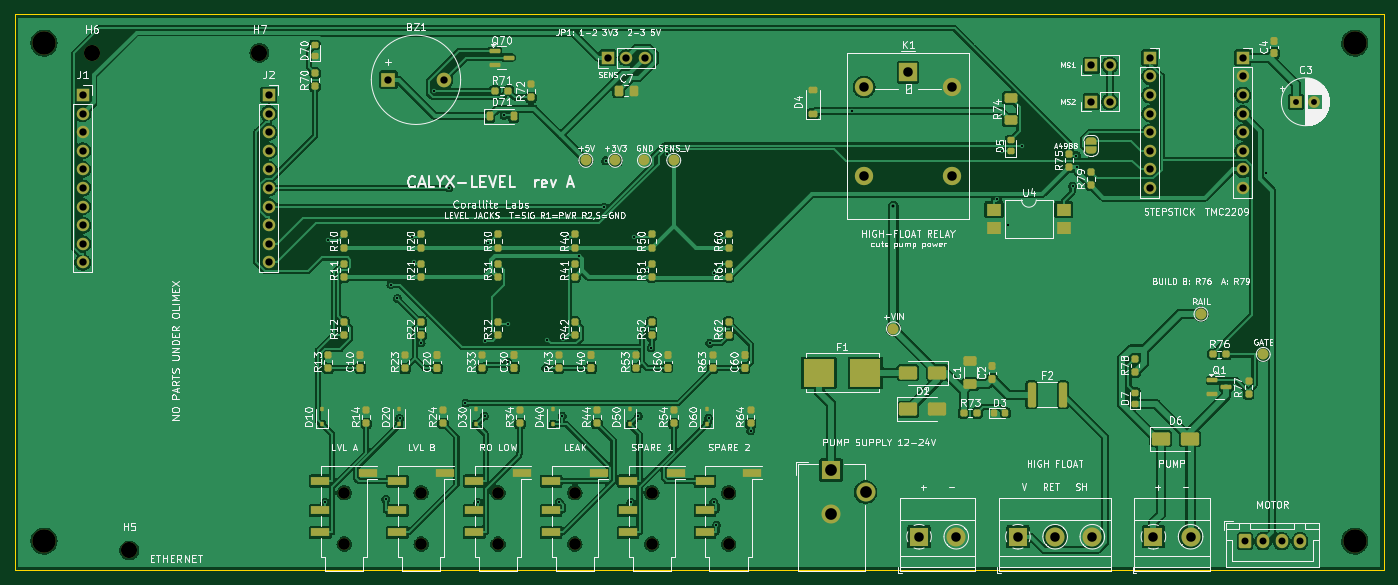
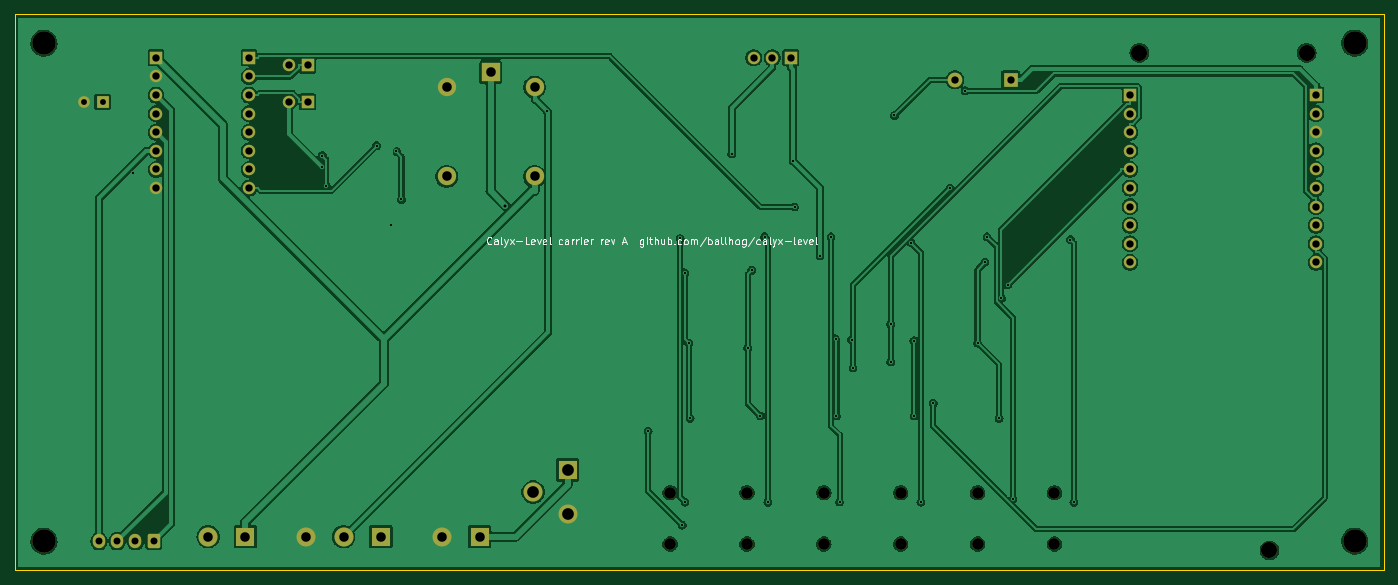
Circuit board: 11 layer files. Board 187.0 x 76.0 mm.
- bottom_copper: calyx-level-carrier-B_Cu.gbl (180349 bytes)
- bottom_mask: calyx-level-carrier-B_Mask.gbs (4742 bytes)
- paste: calyx-level-carrier-B_Paste.gbp (526 bytes)
- bottom_silk: calyx-level-carrier-B_Silkscreen.gbo (25160 bytes)
- outline: calyx-level-carrier-Edge_Cuts.gm1 (770 bytes)
- top_copper: calyx-level-carrier-F_Cu.gtl (314492 bytes)
- top_mask: calyx-level-carrier-F_Mask.gts (14561 bytes)
- paste: calyx-level-carrier-F_Paste.gtp (9652 bytes)
- top_silk: calyx-level-carrier-F_Silkscreen.gto (274080 bytes)
- drill: calyx-level-carrier-NPTH.drl (763 bytes)
- drill: calyx-level-carrier-PTH.drl (2575 bytes)

=== bottom_copper: calyx-level-carrier-B_Cu.gbl (180349 bytes, source omitted) ===
=== bottom_mask: calyx-level-carrier-B_Mask.gbs ===
G04 #@! TF.GenerationSoftware,KiCad,Pcbnew,7.0.11+dfsg-1build4*
G04 #@! TF.CreationDate,2026-10-26T14:10:24-04:00*
G04 #@! TF.ProjectId,calyx-level-carrier,63616c79-782d-46c6-9576-656c2d636172,rev?*
G04 #@! TF.SameCoordinates,Original*
G04 #@! TF.FileFunction,Soldermask,Bot*
G04 #@! TF.FilePolarity,Negative*
%FSLAX46Y46*%
G04 Gerber Fmt 4.6, Leading zero omitted, Abs format (unit mm)*
G04 Created by KiCad (PCBNEW 7.0.11+dfsg-1build4) date 2026-10-26 14:10:24*
%MOMM*%
%LPD*%
G01*
G04 APERTURE LIST*
G04 Aperture macros list*
%AMRoundRect*
0 Rectangle with rounded corners*
0 $1 Rounding radius*
0 $2 $3 $4 $5 $6 $7 $8 $9 X,Y pos of 4 corners*
0 Add a 4 corners polygon primitive as box body*
4,1,4,$2,$3,$4,$5,$6,$7,$8,$9,$2,$3,0*
0 Add four circle primitives for the rounded corners*
1,1,$1+$1,$2,$3*
1,1,$1+$1,$4,$5*
1,1,$1+$1,$6,$7*
1,1,$1+$1,$8,$9*
0 Add four rect primitives between the rounded corners*
20,1,$1+$1,$2,$3,$4,$5,0*
20,1,$1+$1,$4,$5,$6,$7,0*
20,1,$1+$1,$6,$7,$8,$9,0*
20,1,$1+$1,$8,$9,$2,$3,0*%
G04 Aperture macros list end*
%ADD10C,1.600000*%
%ADD11R,2.600000X2.600000*%
%ADD12C,2.600000*%
%ADD13C,3.200000*%
%ADD14R,1.700000X1.700000*%
%ADD15O,1.700000X1.700000*%
%ADD16C,2.200000*%
%ADD17RoundRect,0.250000X-0.600000X-0.725000X0.600000X-0.725000X0.600000X0.725000X-0.600000X0.725000X0*%
%ADD18O,1.700000X1.950000*%
%ADD19R,1.600000X1.600000*%
%ADD20R,2.500000X2.500000*%
%ADD21O,2.500000X2.500000*%
%ADD22R,2.000000X2.000000*%
%ADD23C,2.000000*%
G04 APERTURE END LIST*
D10*
G04 #@! TO.C,J5*
X166000000Y-176400000D03*
X166000000Y-169400000D03*
G04 #@! TD*
D11*
G04 #@! TO.C,J12*
X255500000Y-175400000D03*
D12*
X260580000Y-175400000D03*
G04 #@! TD*
D10*
G04 #@! TO.C,J6*
X176500000Y-176400000D03*
X176500000Y-169400000D03*
G04 #@! TD*
D13*
G04 #@! TO.C,H3*
X104000000Y-176000000D03*
G04 #@! TD*
D14*
G04 #@! TO.C,JP2*
X247000000Y-111000000D03*
D15*
X249540000Y-111000000D03*
G04 #@! TD*
D16*
G04 #@! TO.C,H6*
X110560000Y-109324999D03*
G04 #@! TD*
D10*
G04 #@! TO.C,J4*
X155500000Y-176400000D03*
X155500000Y-169400000D03*
G04 #@! TD*
D11*
G04 #@! TO.C,J10*
X223500000Y-175400000D03*
D12*
X228580000Y-175400000D03*
G04 #@! TD*
D10*
G04 #@! TO.C,J3*
X145000000Y-176400000D03*
X145000000Y-169400000D03*
G04 #@! TD*
D14*
G04 #@! TO.C,J1*
X109289999Y-115070000D03*
D15*
X109289999Y-117610000D03*
X109289999Y-120150000D03*
X109289999Y-122690000D03*
X109289999Y-125230000D03*
X109289999Y-127770000D03*
X109289999Y-130310000D03*
X109289999Y-132850000D03*
X109289999Y-135390000D03*
X109289999Y-137930000D03*
G04 #@! TD*
D16*
G04 #@! TO.C,H5*
X115640000Y-177269999D03*
G04 #@! TD*
D10*
G04 #@! TO.C,J7*
X187000000Y-176400000D03*
X187000000Y-169400000D03*
G04 #@! TD*
D13*
G04 #@! TO.C,H2*
X283000000Y-108000000D03*
G04 #@! TD*
D11*
G04 #@! TO.C,J11*
X237000000Y-175400000D03*
D12*
X242080000Y-175400000D03*
X247160000Y-175400000D03*
G04 #@! TD*
D14*
G04 #@! TO.C,J14*
X267700000Y-110000000D03*
D15*
X267700000Y-112540000D03*
X267700000Y-115080000D03*
X267700000Y-117620000D03*
X267700000Y-120160000D03*
X267700000Y-122700000D03*
X267700000Y-125240000D03*
X267700000Y-127780000D03*
G04 #@! TD*
D13*
G04 #@! TO.C,H4*
X283000000Y-176000000D03*
G04 #@! TD*
D14*
G04 #@! TO.C,J2*
X134690000Y-115070000D03*
D15*
X134690000Y-117610000D03*
X134690000Y-120150000D03*
X134690000Y-122690000D03*
X134690000Y-125230000D03*
X134690000Y-127770000D03*
X134690000Y-130310000D03*
X134690000Y-132850000D03*
X134690000Y-135390000D03*
X134690000Y-137930000D03*
G04 #@! TD*
D13*
G04 #@! TO.C,H1*
X104000000Y-108000000D03*
G04 #@! TD*
D14*
G04 #@! TO.C,JP3*
X247000000Y-116000000D03*
D15*
X249540000Y-116000000D03*
G04 #@! TD*
D16*
G04 #@! TO.C,H7*
X133419999Y-109324999D03*
G04 #@! TD*
D17*
G04 #@! TO.C,J15*
X268000000Y-176000000D03*
D18*
X270500000Y-176000000D03*
X273000000Y-176000000D03*
X275500000Y-176000000D03*
G04 #@! TD*
D14*
G04 #@! TO.C,J13*
X255000000Y-110000000D03*
D15*
X255000000Y-112540000D03*
X255000000Y-115080000D03*
X255000000Y-117620000D03*
X255000000Y-120160000D03*
X255000000Y-122700000D03*
X255000000Y-125240000D03*
X255000000Y-127780000D03*
G04 #@! TD*
D19*
G04 #@! TO.C,C3*
X275000000Y-116000000D03*
D10*
X277500000Y-116000000D03*
G04 #@! TD*
G04 #@! TO.C,J8*
X197500000Y-176400000D03*
X197500000Y-169400000D03*
G04 #@! TD*
D20*
G04 #@! TO.C,K1*
X222000000Y-112000000D03*
D21*
X216000000Y-114000000D03*
X216000000Y-126200000D03*
X228000000Y-126200000D03*
X228000000Y-114000000D03*
G04 #@! TD*
D14*
G04 #@! TO.C,JP1*
X181000000Y-110000000D03*
D15*
X183540000Y-110000000D03*
X186080000Y-110000000D03*
G04 #@! TD*
D11*
G04 #@! TO.C,J9*
X211500000Y-166300000D03*
D12*
X211500000Y-172300000D03*
X216200000Y-169300000D03*
G04 #@! TD*
D22*
G04 #@! TO.C,BZ1*
X151000000Y-113000000D03*
D23*
X158600000Y-113000000D03*
G04 #@! TD*
M02*

=== paste: calyx-level-carrier-B_Paste.gbp ===
G04 #@! TF.GenerationSoftware,KiCad,Pcbnew,7.0.11+dfsg-1build4*
G04 #@! TF.CreationDate,2026-10-26T14:10:24-04:00*
G04 #@! TF.ProjectId,calyx-level-carrier,63616c79-782d-46c6-9576-656c2d636172,rev?*
G04 #@! TF.SameCoordinates,Original*
G04 #@! TF.FileFunction,Paste,Bot*
G04 #@! TF.FilePolarity,Positive*
%FSLAX46Y46*%
G04 Gerber Fmt 4.6, Leading zero omitted, Abs format (unit mm)*
G04 Created by KiCad (PCBNEW 7.0.11+dfsg-1build4) date 2026-10-26 14:10:24*
%MOMM*%
%LPD*%
G01*
G04 APERTURE LIST*
G04 APERTURE END LIST*
M02*

=== bottom_silk: calyx-level-carrier-B_Silkscreen.gbo (25160 bytes, source omitted) ===
=== outline: calyx-level-carrier-Edge_Cuts.gm1 ===
G04 #@! TF.GenerationSoftware,KiCad,Pcbnew,7.0.11+dfsg-1build4*
G04 #@! TF.CreationDate,2026-10-26T14:10:24-04:00*
G04 #@! TF.ProjectId,calyx-level-carrier,63616c79-782d-46c6-9576-656c2d636172,rev?*
G04 #@! TF.SameCoordinates,Original*
G04 #@! TF.FileFunction,Profile,NP*
%FSLAX46Y46*%
G04 Gerber Fmt 4.6, Leading zero omitted, Abs format (unit mm)*
G04 Created by KiCad (PCBNEW 7.0.11+dfsg-1build4) date 2026-10-26 14:10:24*
%MOMM*%
%LPD*%
G01*
G04 APERTURE LIST*
G04 #@! TA.AperFunction,Profile*
%ADD10C,0.100000*%
G04 #@! TD*
G04 APERTURE END LIST*
D10*
X100000000Y-104000000D02*
X287000000Y-104000000D01*
X100000000Y-180000000D02*
X100000000Y-104000000D01*
X287000000Y-104000000D02*
X287000000Y-180000000D01*
X287000000Y-180000000D02*
X100000000Y-180000000D01*
M02*

=== top_copper: calyx-level-carrier-F_Cu.gtl (314492 bytes, source omitted) ===
=== top_mask: calyx-level-carrier-F_Mask.gts (14561 bytes, source omitted) ===
=== paste: calyx-level-carrier-F_Paste.gtp (9652 bytes, source omitted) ===
=== top_silk: calyx-level-carrier-F_Silkscreen.gto (274080 bytes, source omitted) ===
=== drill: calyx-level-carrier-NPTH.drl ===
M48
; DRILL file {KiCad 7.0.11+dfsg-1build4} date Mon Oct 26 14:10:25 2026
; FORMAT={-:-/ absolute / metric / decimal}
; #@! TF.CreationDate,2026-10-26T14:10:25-04:00
; #@! TF.GenerationSoftware,Kicad,Pcbnew,7.0.11+dfsg-1build4
; #@! TF.FileFunction,NonPlated,1,2,NPTH
FMAT,2
METRIC
; #@! TA.AperFunction,NonPlated,NPTH,ComponentDrill
T1C1.600
; #@! TA.AperFunction,NonPlated,NPTH,ComponentDrill
T2C2.200
; #@! TA.AperFunction,NonPlated,NPTH,ComponentDrill
T3C3.200
%
G90
G05
T1
X145.0Y-169.4
X145.0Y-176.4
X155.5Y-169.4
X155.5Y-176.4
X166.0Y-169.4
X166.0Y-176.4
X176.5Y-169.4
X176.5Y-176.4
X187.0Y-169.4
X187.0Y-176.4
X197.5Y-169.4
X197.5Y-176.4
T2
X110.56Y-109.325
X115.64Y-177.27
X133.42Y-109.325
T3
X104.0Y-108.0
X104.0Y-176.0
X283.0Y-108.0
X283.0Y-176.0
M30

=== drill: calyx-level-carrier-PTH.drl ===
M48
; DRILL file {KiCad 7.0.11+dfsg-1build4} date Mon Oct 26 14:10:25 2026
; FORMAT={-:-/ absolute / metric / decimal}
; #@! TF.CreationDate,2026-10-26T14:10:25-04:00
; #@! TF.GenerationSoftware,Kicad,Pcbnew,7.0.11+dfsg-1build4
; #@! TF.FileFunction,Plated,1,2,PTH
FMAT,2
METRIC
; #@! TA.AperFunction,Plated,PTH,ViaDrill
T1C0.300
; #@! TA.AperFunction,Plated,PTH,ViaDrill
T2C0.400
; #@! TA.AperFunction,Plated,PTH,ComponentDrill
T3C0.800
; #@! TA.AperFunction,Plated,PTH,ComponentDrill
T4C0.950
; #@! TA.AperFunction,Plated,PTH,ComponentDrill
T5C1.000
; #@! TA.AperFunction,Plated,PTH,ComponentDrill
T6C1.300
; #@! TA.AperFunction,Plated,PTH,ComponentDrill
T7C1.600
%
G90
G05
T1
X142.351Y-170.693
X142.829Y-134.83
X150.673Y-170.284
X151.367Y-140.976
X152.262Y-142.849
X152.559Y-159.236
X154.206Y-134.435
X154.5Y-137.91
X155.5Y-148.923
X157.196Y-114.5
X159.265Y-127.77
X161.553Y-157.177
X163.252Y-170.68
X164.168Y-158.892
X164.214Y-148.627
X164.616Y-135.228
X166.853Y-117.875
X167.36Y-146.359
X167.36Y-151.518
X172.52Y-152.329
X172.702Y-148.486
X174.344Y-170.659
X174.78Y-158.892
X174.888Y-148.373
X175.522Y-134.435
X177.015Y-137.052
X180.488Y-130.363
X180.69Y-124.052
X184.152Y-170.696
X184.588Y-134.435
X185.175Y-158.899
X186.349Y-139.012
X186.885Y-149.596
X189.085Y-123.117
X194.761Y-159.22
X194.906Y-148.98
X195.462Y-170.671
X195.485Y-139.366
X195.827Y-173.814
X196.114Y-134.673
X200.5Y-160.948
X214.303Y-117.253
X234.176Y-129.328
X234.865Y-122.787
X235.662Y-132.794
X237.575Y-122.0
X244.455Y-127.5
X244.99Y-123.353
X245.062Y-124.94
X270.881Y-125.74
T2
X220.0Y-130.183
T3
X275.0Y-116.0
X277.5Y-116.0
T4
X268.0Y-176.0
X270.5Y-176.0
X273.0Y-176.0
X275.5Y-176.0
T5
X109.29Y-115.07
X109.29Y-117.61
X109.29Y-120.15
X109.29Y-122.69
X109.29Y-125.23
X109.29Y-127.77
X109.29Y-130.31
X109.29Y-132.85
X109.29Y-135.39
X109.29Y-137.93
X134.69Y-115.07
X134.69Y-117.61
X134.69Y-120.15
X134.69Y-122.69
X134.69Y-125.23
X134.69Y-127.77
X134.69Y-130.31
X134.69Y-132.85
X134.69Y-135.39
X134.69Y-137.93
X151.0Y-113.0
X158.6Y-113.0
X181.0Y-110.0
X183.54Y-110.0
X186.08Y-110.0
X247.0Y-111.0
X247.0Y-116.0
X249.54Y-111.0
X249.54Y-116.0
X255.0Y-110.0
X255.0Y-112.54
X255.0Y-115.08
X255.0Y-117.62
X255.0Y-120.16
X255.0Y-122.7
X255.0Y-125.24
X255.0Y-127.78
X267.7Y-110.0
X267.7Y-112.54
X267.7Y-115.08
X267.7Y-117.62
X267.7Y-120.16
X267.7Y-122.7
X267.7Y-125.24
X267.7Y-127.78
T6
X216.0Y-114.0
X216.0Y-126.2
X222.0Y-112.0
X223.5Y-175.4
X228.0Y-114.0
X228.0Y-126.2
X228.58Y-175.4
X237.0Y-175.4
X242.08Y-175.4
X247.16Y-175.4
X255.5Y-175.4
X260.58Y-175.4
T7
X211.5Y-166.3
X211.5Y-172.3
X216.2Y-169.3
M30
